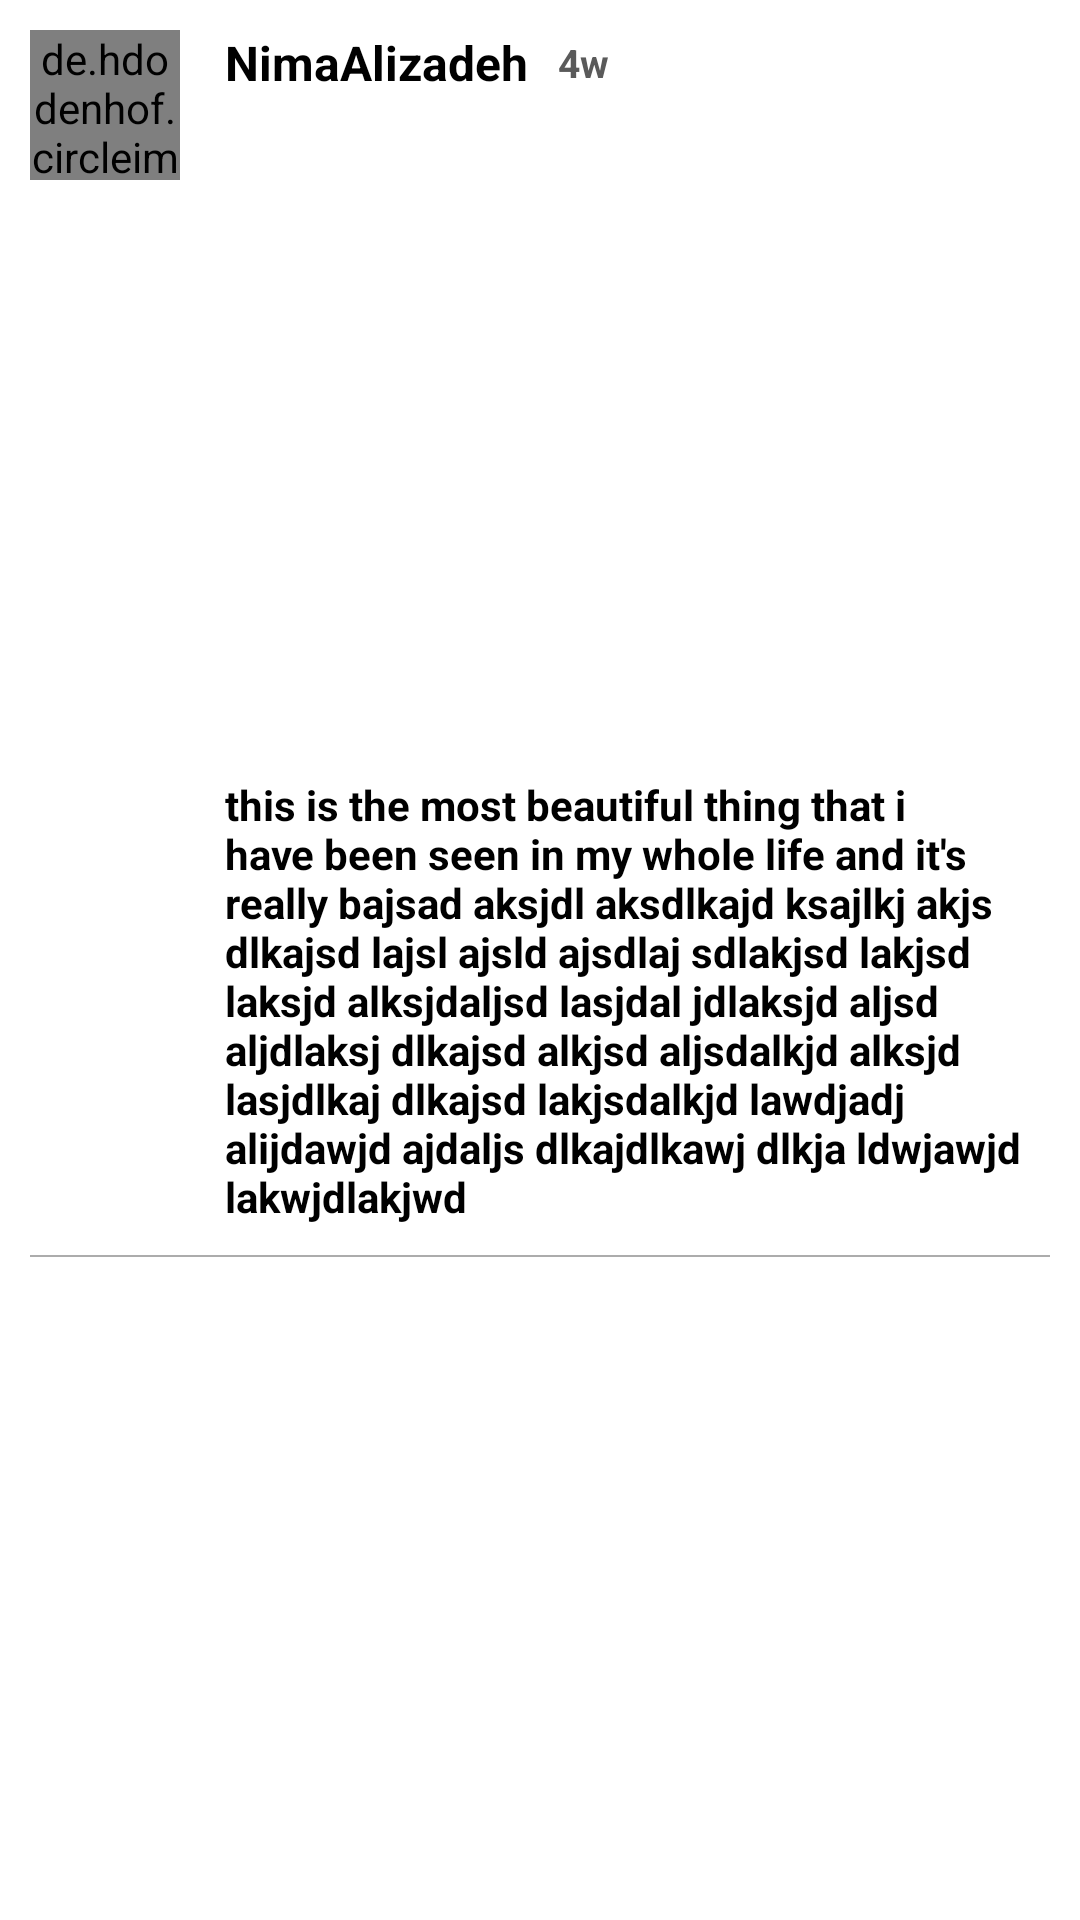

Reconstruct the res/layout file that produces this screen, plus the resources it refers to.
<!-- AndroidManifest.xml: application theme Theme.Melon -->
<!-- res/layout/comments_recycler_item.xml -->
<?xml version="1.0" encoding="utf-8"?>
<androidx.constraintlayout.widget.ConstraintLayout
    xmlns:android="http://schemas.android.com/apk/res/android"
    android:layout_width="match_parent"
    android:layout_height="wrap_content"
    xmlns:app="http://schemas.android.com/apk/res-auto"
    android:focusable="true"
    android:clickable="true"
    android:foreground="?android:attr/selectableItemBackground">

    <de.hdodenhof.circleimageview.CircleImageView
        android:src="@drawable/ph"
        android:id="@+id/comments_recycler_userImage"
        app:layout_constraintStart_toStartOf="parent"
        app:layout_constraintTop_toTopOf="parent"
        android:layout_margin="10dp"
        android:layout_width="50dp"
        android:layout_height="50dp"/>

    <TextView
        android:id="@+id/comments_recycler_username"
        app:layout_constraintTop_toTopOf="@id/comments_recycler_userImage"
        app:layout_constraintStart_toEndOf="@id/comments_recycler_userImage"
        android:layout_width="0dp"
        android:layout_height="wrap_content"
        android:text="NimaAlizadeh"
        android:textColor="@color/black"
        android:textStyle="bold"
        android:layout_marginStart="15dp"
        android:textSize="16sp"/>

    <TextView
        android:id="@+id/comments_recycler_built_time"
        app:layout_constraintTop_toTopOf="@id/comments_recycler_username"
        app:layout_constraintStart_toEndOf="@id/comments_recycler_username"
        app:layout_constraintBottom_toBottomOf="@id/comments_recycler_username"
        android:layout_width="0dp"
        android:layout_height="wrap_content"
        android:text="4w"
        android:textColor="@color/gray"
        android:textStyle="bold"
        android:layout_marginStart="10dp"
        android:textSize="13sp" />

    <TextView
        android:id="@+id/comments_recycler_comment_text"
        android:layout_marginTop="5dp"
        app:layout_constraintTop_toBottomOf="@id/comments_recycler_username"
        app:layout_constraintStart_toStartOf="@id/comments_recycler_username"
        app:layout_constraintEnd_toEndOf="parent"
        app:layout_constraintBottom_toBottomOf="parent"
        android:layout_marginEnd="15dp"
        android:layout_marginBottom="10dp"
        android:layout_width="0dp"
        android:layout_height="wrap_content"
        android:text="this is the most beautiful thing that i have been seen in my whole life and it's really bajsad aksjdl aksdlkajd ksajlkj akjs dlkajsd lajsl ajsld ajsdlaj sdlakjsd lakjsd laksjd alksjdaljsd lasjdal jdlaksjd aljsd aljdlaksj dlkajsd alkjsd aljsdalkjd alksjd lasjdlkaj dlkajsd lakjsdalkjd lawdjadj alijdawjd ajdaljs dlkajdlkawj dlkja ldwjawjd lakwjdlakjwd "
        android:textColor="@color/black"
        android:textStyle="bold"
        android:textSize="14sp" />

    <View
        android:alpha="0.5"
        android:id="@+id/comments_recycler_separator"
        app:layout_constraintEnd_toEndOf="parent"
        app:layout_constraintStart_toStartOf="parent"
        android:layout_width="match_parent"
        android:layout_height="0.5dp"
        android:background="@color/gray"
        android:layout_marginEnd="10dp"
        android:layout_marginStart="10dp"
        app:layout_constraintTop_toBottomOf="@id/comments_recycler_comment_text"
        android:layout_marginTop="10dp"/>

</androidx.constraintlayout.widget.ConstraintLayout>
<!-- resources referenced by this layout -->
<resources>
  <color name="black">#FF000000</color>
  <color name="gray">#5A5A5A</color>
  <style name="Theme.Melon" parent="Theme.MaterialComponents.DayNight.NoActionBar">
          
          <item name="colorPrimary">@color/gray</item>
          <item name="colorPrimaryVariant">@color/black</item>
          <item name="colorOnPrimary">@color/white</item>
          
          <item name="colorSecondary">@color/gray</item>
          <item name="colorSecondaryVariant">@color/black</item>
          <item name="colorOnSecondary">@color/black</item>
          
          <item name="android:statusBarColor">?attr/colorPrimaryVariant</item>
          
      </style>
  <color name="white">#FFFFFFFF</color>
</resources>
